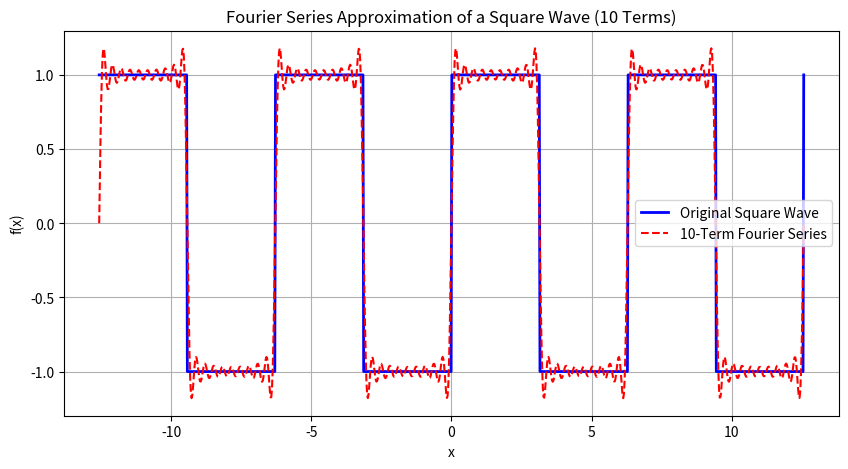

Here is the Python script that generated this plot:
import numpy as np
import matplotlib.pyplot as plt

# Define x values
x = np.linspace(-4 * np.pi, 4 * np.pi, 1000)

# Fourier series components (10 terms: n=1,3,5,7,9)
fourier_series = (4 / np.pi) * sum( (1 / (2*k - 1)) * np.sin((2*k - 1) * x) for k in range(1, 11) )

# Plot the original square wave
square_wave = np.where(x % (2*np.pi) < np.pi, 1, -1)
square_wave = np.where(x % (2*np.pi) >= np.pi, -1, np.where(x % (2*np.pi) < np.pi, 1, 0))

# Plot
plt.figure(figsize=(10, 5))
plt.plot(x, square_wave, label='Original Square Wave', color='blue', linewidth=2)
plt.plot(x, fourier_series, label='10-Term Fourier Series', color='red', linestyle='--')
plt.title('Fourier Series Approximation of a Square Wave (10 Terms)')
plt.xlabel('x')
plt.ylabel('f(x)')
plt.legend()
plt.grid(True)
plt.show()
